Dataset: dataset (GitHub, JOHANNABELL/bananavision). Classes: mure malade, mure saint, tropmure malade, tropmure saint, vert malade, vert sain.

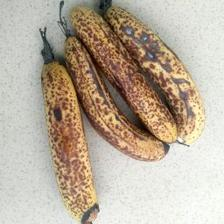
Label: mure malade

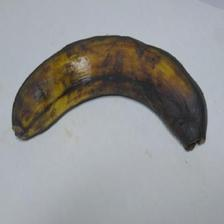
Label: tropmure saint

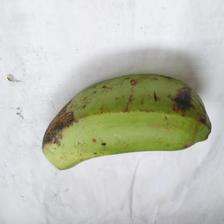
Label: vert sain

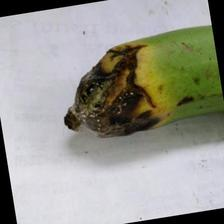
Label: vert malade

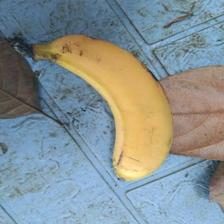
Label: mure saint

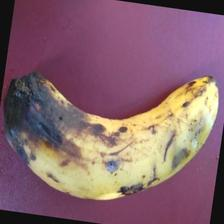
Label: tropmure malade
